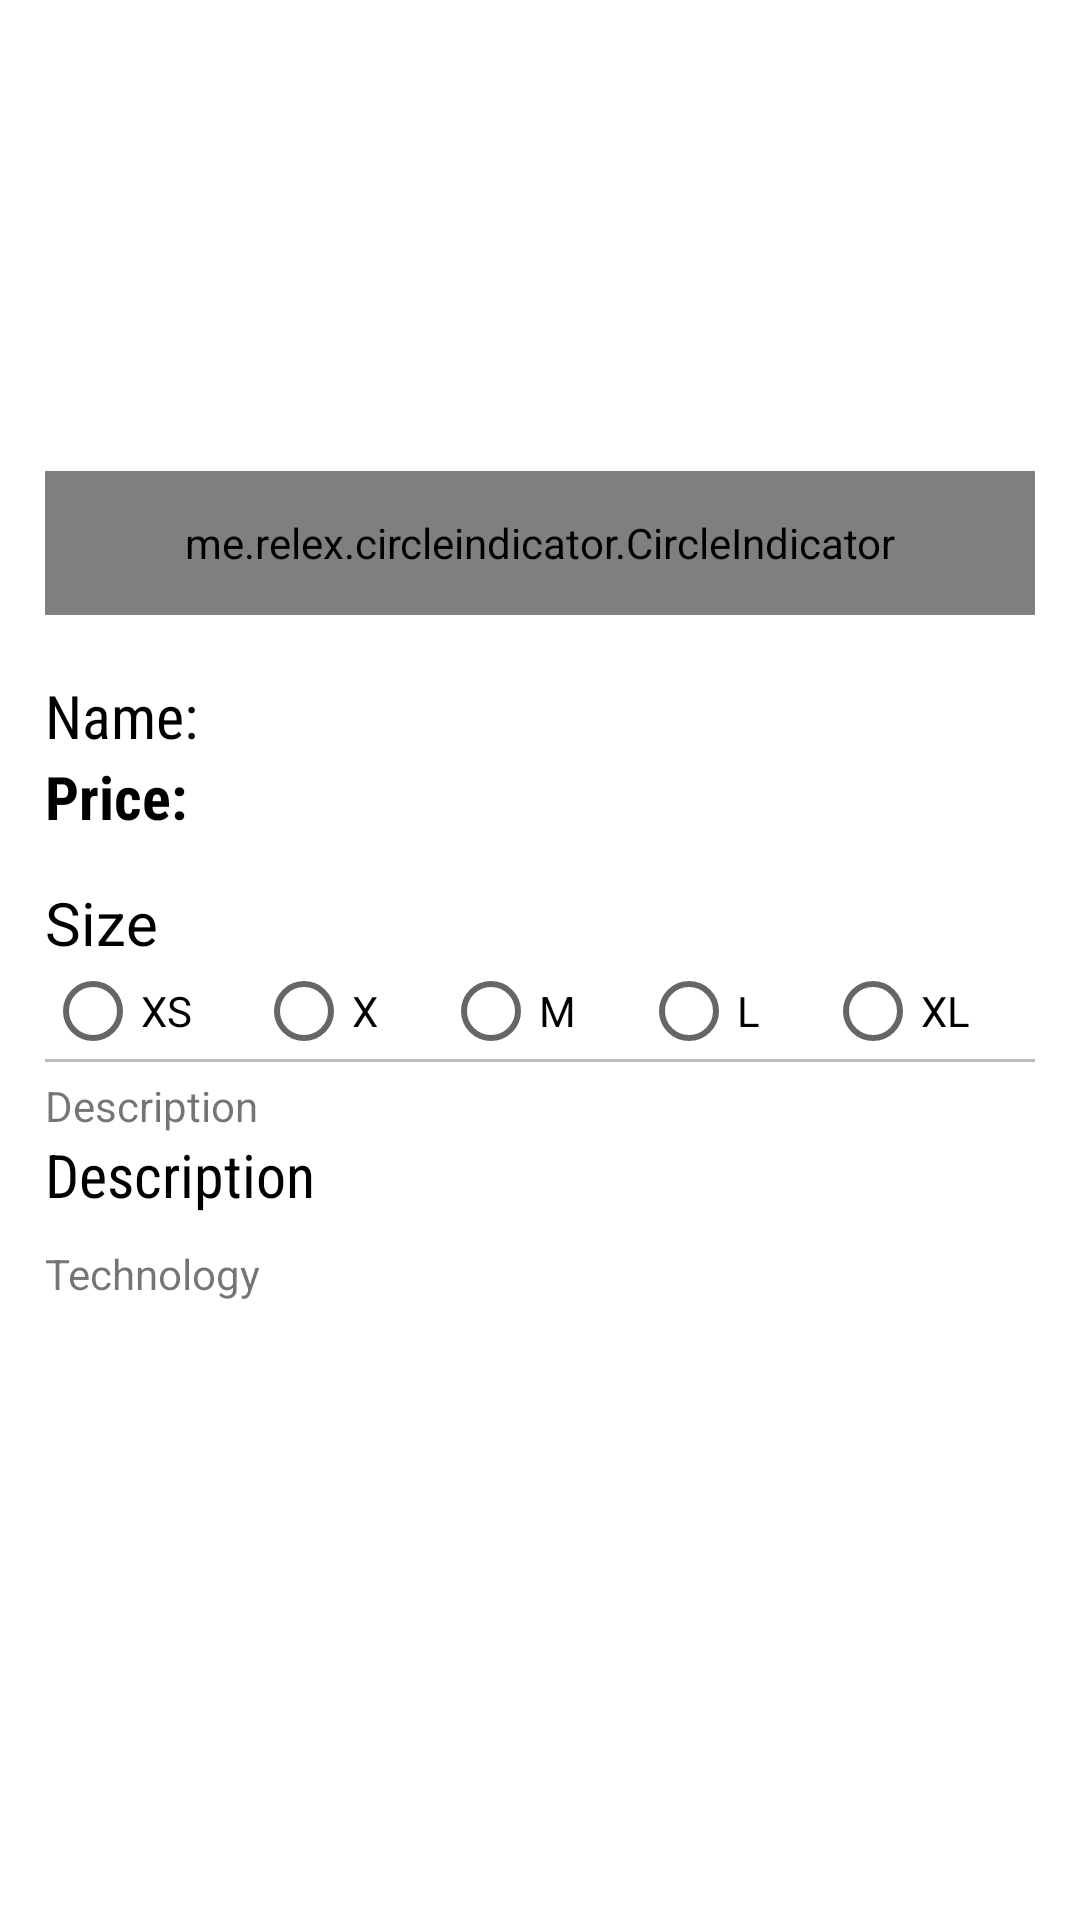

Android layout source for this screen:
<!-- AndroidManifest.xml: application theme AppTheme -->
<!-- res/layout/content_details.xml -->
<?xml version="1.0" encoding="utf-8"?>
<ScrollView xmlns:android="http://schemas.android.com/apk/res/android"
    xmlns:app="http://schemas.android.com/apk/res-auto"
    xmlns:tools="http://schemas.android.com/tools"
    android:orientation="vertical"
    android:layout_width="match_parent"
    android:layout_height="match_parent"
    android:background="@color/white"
    app:layout_behavior="@string/appbar_scrolling_view_behavior"
    tools:context=".details.DetailsActivity"
    tools:showIn="@layout/activity_details">

    <LinearLayout
        android:layout_width="match_parent"
        android:layout_height="wrap_content"
        android:orientation="vertical"
        android:padding="15dp">

        <include layout="@layout/slide"/>

        <TextView
            android:layout_width="wrap_content"
            android:layout_height="wrap_content"
            android:id="@+id/details_name"
            android:layout_marginTop="10dp"
            android:text="Name:"
            android:textSize="20dp"
            android:fontFamily="sans-serif-condensed"
            android:textColor="@color/black"/>

        <TextView
            android:layout_width="wrap_content"
            android:layout_height="wrap_content"
            android:id="@+id/details_price"
            android:text="Price:"
            android:textSize="20dp"
            android:fontFamily="sans-serif-condensed"
            android:textStyle="bold"
            android:textColor="@color/black"/>

        <TextView
            android:layout_width="wrap_content"
            android:layout_height="wrap_content"
            android:layout_marginTop="15dp"
            android:textSize="20dp"
            android:textColor="@color/black"
            android:text="Size"/>

        <RadioGroup
            android:layout_width="match_parent"
            android:layout_height="wrap_content"
            android:orientation="horizontal">

            <RadioButton
                android:layout_width="wrap_content"
                android:layout_height="wrap_content"
                android:layout_weight="1"
                android:text="XS"/>
            <RadioButton
                android:layout_width="wrap_content"
                android:layout_height="wrap_content"
                android:layout_weight="1"
                android:text="X"/>
            <RadioButton
                android:layout_width="wrap_content"
                android:layout_height="wrap_content"
                android:layout_weight="1"
                android:text="M"/>
            <RadioButton
                android:layout_width="wrap_content"
                android:layout_height="wrap_content"
                android:layout_weight="1"
                android:text="L"/>
            <RadioButton
                android:layout_width="wrap_content"
                android:layout_height="wrap_content"
                android:layout_weight="1"
                android:text="XL"/>

        </RadioGroup>

        <LinearLayout
            android:layout_width="match_parent"
            android:layout_height="1dp"
            android:background="@color/divider"></LinearLayout>

        <TextView
            android:layout_width="wrap_content"
            android:layout_height="wrap_content"
            android:layout_marginTop="5dp"
            android:text="Description"/>

        <TextView
            android:layout_width="match_parent"
            android:layout_height="wrap_content"
            android:text="Description"
            android:id="@+id/details_description"
            android:textSize="20dp"
            android:textColor="@color/black"
            android:layout_marginBottom="10dp"
            android:fontFamily="sans-serif-condensed"/>

        <TextView
            android:layout_width="wrap_content"
            android:layout_height="wrap_content"
            android:text="Technology"/>

        <TextView
            android:layout_width="wrap_content"
            android:layout_height="wrap_content"
            android:id="@+id/details_technology"
            android:textSize="20dp"
            android:layout_marginRight="10dp"
            android:layout_marginLeft="10dp"
            android:fontFamily="sans-serif-condensed"
            android:textColor="@color/black"/>
    </LinearLayout>

</ScrollView>
<!-- res/layout/activity_details.xml (included above) -->
<?xml version="1.0" encoding="utf-8"?>
<android.support.design.widget.CoordinatorLayout xmlns:android="http://schemas.android.com/apk/res/android"
    xmlns:app="http://schemas.android.com/apk/res-auto"
    xmlns:tools="http://schemas.android.com/tools"
    android:layout_width="match_parent"
    android:layout_height="match_parent"
    tools:context="com.retrofit.sportsh.details.DetailsActivity">

    <android.support.design.widget.AppBarLayout
        android:layout_width="match_parent"
        android:layout_height="wrap_content"
        android:theme="@style/AppTheme.AppBarOverlay">

        <android.support.v7.widget.Toolbar
            android:id="@+id/toolbar"
            android:layout_width="match_parent"
            android:layout_height="?attr/actionBarSize"
            android:background="?attr/colorPrimary"
            app:popupTheme="@style/AppTheme.PopupOverlay" />

    </android.support.design.widget.AppBarLayout>

    <include layout="@layout/content_details" />

    <android.support.design.widget.FloatingActionButton
        android:id="@+id/fab"
        android:layout_width="wrap_content"
        android:layout_height="wrap_content"
        android:layout_gravity="bottom|end"
        android:layout_margin="@dimen/fab_margin"
        app:srcCompat="@drawable/ic_add_shopping_cart_white_24dp" />

</android.support.design.widget.CoordinatorLayout>
<!-- res/layout/slide.xml (included above) -->
<?xml version="1.0" encoding="utf-8"?>
<FrameLayout xmlns:android="http://schemas.android.com/apk/res/android"
    xmlns:app="http://schemas.android.com/apk/res-auto"
    android:orientation="vertical"
    android:layout_width="match_parent"
    android:layout_height="wrap_content"
    android:background="@color/white">

    <android.support.v4.view.ViewPager
        android:layout_width="match_parent"
        android:layout_height="200dp"
        android:id="@+id/view_pager">
    </android.support.v4.view.ViewPager>

    <me.relex.circleindicator.CircleIndicator
        android:layout_width="match_parent"
        android:layout_height="48dp"
        android:id="@+id/indicator_slider"
        android:layout_gravity="bottom"
        android:layout_marginBottom="10dp"
        app:ci_drawable="@drawable/black_radius_indicator"
        app:ci_drawable_unselected="@drawable/black_radius_indicator">
    </me.relex.circleindicator.CircleIndicator>

    <ImageView
        android:layout_width="wrap_content"
        android:layout_height="wrap_content"
        android:id="@+id/imageView"
        android:layout_gravity="right"
        android:padding="10dp"
        android:src="@drawable/ic_favorite_border_blue_grey_600_24dp"/>

</FrameLayout>
<!-- resources referenced by this layout -->
<resources>
  <color name="black">#000000</color>
  <color name="divider">#BDBDBD</color>
  <color name="white">#ffffff</color>
  <style name="AppTheme.AppBarOverlay" parent="ThemeOverlay.AppCompat.Dark.ActionBar" />
  <style name="AppTheme.PopupOverlay" parent="ThemeOverlay.AppCompat.Light" />
  <style name="AppTheme" parent="Theme.AppCompat.Light.DarkActionBar">
          
          <item name="colorPrimary">@color/colorPrimary</item>
          <item name="colorPrimaryDark">@color/colorPrimaryDark</item>
          <item name="colorAccent">@color/colorAccent</item>
      </style>
  <color name="colorPrimary">#8f9094</color>
  <color name="colorPrimaryDark">#343641</color>
  <color name="colorAccent">#FF4081</color>
</resources>
